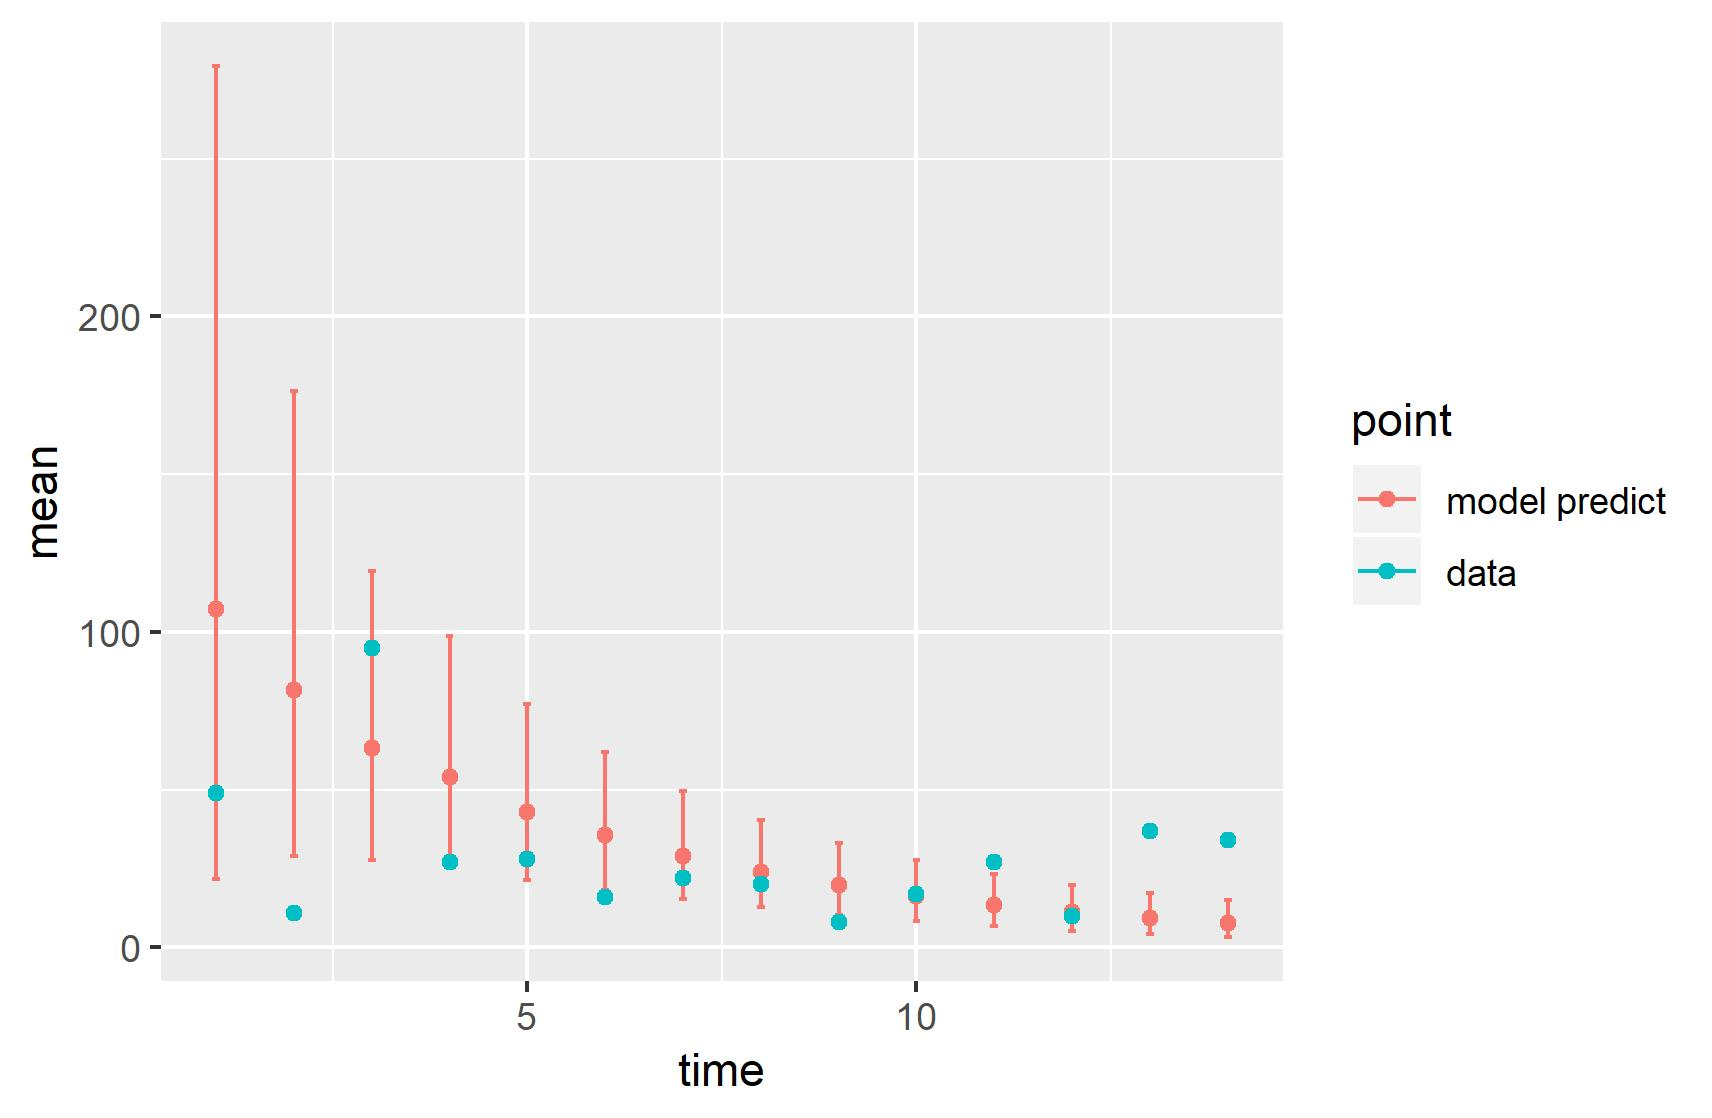

The file beside this chart, header and first rows:
, point, mean, low, high, time
1, model predict, 107.3, 21.74, 279.4, 1
2, model predict, 81.54, 28.99, 176.3, 2
3, model predict, 63.18, 27.64, 119.3, 3
4, model predict, 53.86, 25, 98.67, 4
5, model predict, 43.02, 21.25, 77.05, 5
6, model predict, 35.5, 18.16, 61.76, 6
7, model predict, 29, 15.3, 49.45, 7
8, model predict, 23.92, 12.67, 40.4, 8
9, model predict, 19.68, 10.32, 33.02, 9
10, model predict, 16.29, 8.329, 27.56, 10
11, model predict, 13.5, 6.627, 23.22, 11
12, model predict, 11.23, 5.236, 19.86, 12
13, model predict, 9.355, 4.095, 17.15, 13
14, model predict, 7.822, 3.189, 14.89, 14
X1993, data, 49, 49, 49, 1
X1994, data, 11, 11, 11, 2
X1995, data, 95, 95, 95, 3
X1996, data, 27, 27, 27, 4
X1997, data, 28, 28, 28, 5
X1998, data, 16, 16, 16, 6
X1999, data, 22, 22, 22, 7
X2000, data, 20, 20, 20, 8
X2001, data, 8, 8, 8, 9
X2002, data, 17, 17, 17, 10
X2003, data, 27, 27, 27, 11
X2004, data, 10, 10, 10, 12
X2005, data, 37, 37, 37, 13
X2006, data, 34, 34, 34, 14
